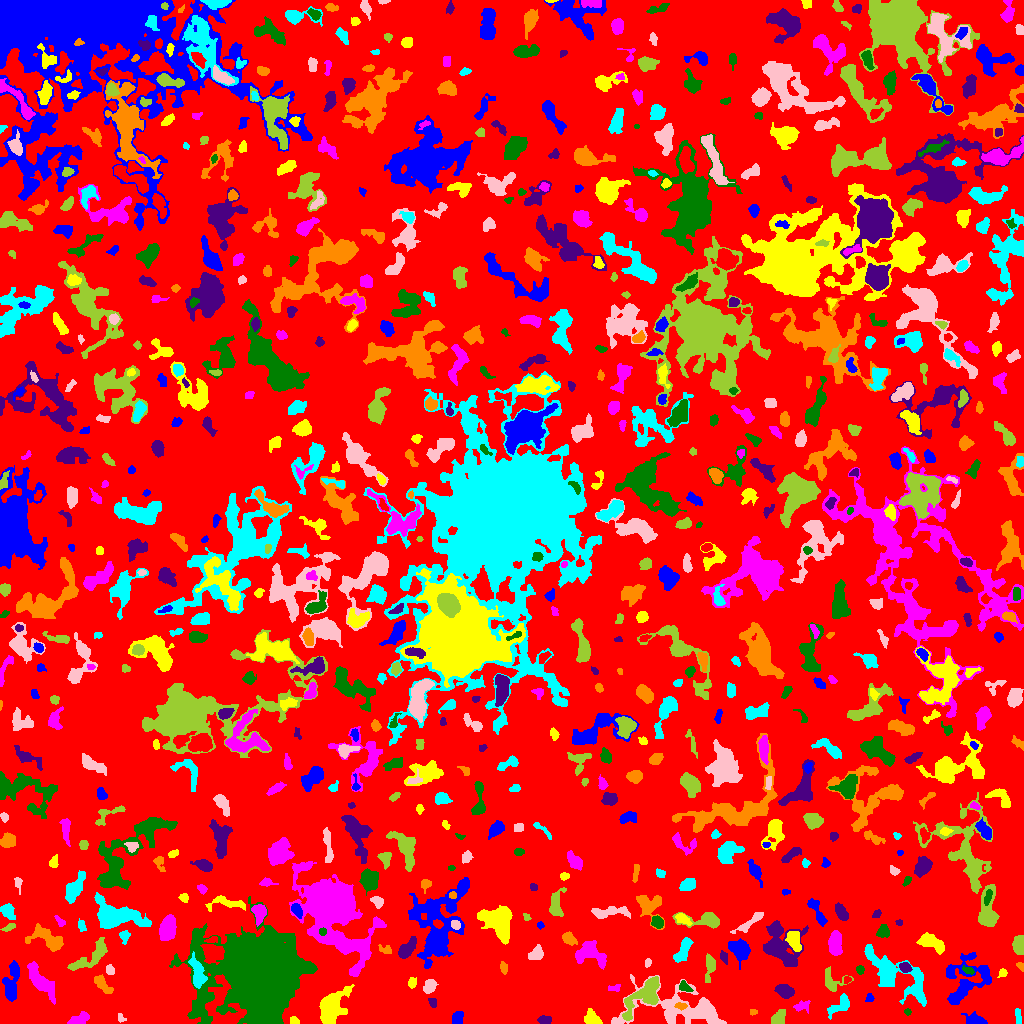

The data file committed next to this chart (first rows):
ID, X, Y, A, B, theta, total_flux, mu_max, mu_median, mu_mean, R_fwhm, R_e, R10, R90, x_start, x_end, y_start, y_end, area, greylevel
0, 517.9, 511.5, 299.4, 293.9, 1.279, 1063529, 14.0, 1.0, 1.469, 17.34, 222.2, 84.6, 365.4, 0, 1023, 0, 1023, 724038, 1.469
1, 975, 3.304, 5.306, 2.592, -0.226, 464.0, 5.0, 2.0, 2.392, 5.293, 4.297, 1.693, 6.676, 961, 987, 0, 12, 194, 5.392
2, 294.3, 2.282, 2.307, 1.831, -0.5218, 177.0, 7.0, 2.0, 2.603, 2.459, 2.394, 0.7979, 3.909, 290, 299, 0, 7, 68, 5.603
3, 79.74, 4.656, 5.383, 2.623, 0.3417, 601.0, 5.0, 3.0, 3.197, 6.817, 4.754, 1.954, 7.001, 67, 89, 0, 12, 188, 5.197
4, 199.2, 13.47, 3.173, 1.931, -0.6508, 93.0, 4.0, 0.0, 0.7561, 2.706, 2.394, 0.7979, 4.029, 191, 205, 7, 20, 123, 6.756
5, 544.5, 3.508, 3.378, 1.947, 0.006633, 319.0, 5.0, 3.0, 2.954, 4.72, 3.385, 1.382, 5.109, 537, 551, 0, 8, 108, 6.954
6, 753.6, 11.5, 1.541, 1.147, 0.0, 30.0, 2.0, 0.0, 0.6667, 2.646, 1.493, 0.5642, 2.394, 750, 757, 8, 14, 45, 4.667
7, 1018, 6.929, 4.622, 1.056, -1.424, 56.0, 1.0, 1.0, 0.6022, 4.222, 2.932, 1.262, 3.989, 1015, 1021, 0, 15, 93, 4.602
8, 121.2, 4.951, 2.54, 1.703, -0.8313, 81.0, 3.0, 1.0, 1.397, 2.459, 2.257, 0.7979, 3.827, 118, 126, 1, 10, 58, 4.397
9, 778.8, 5.751, 3.979, 2.661, 0.9463, 503.0, 6.0, 3.0, 2.81, 5.614, 4.107, 1.596, 6.383, 771, 785, 0, 14, 179, 5.81
10, 155.1, 3.132, 3.183, 1.803, -1.005, 219.0, 6.0, 2.0, 2.704, 3.478, 2.585, 0.9772, 4.26, 150, 160, 0, 12, 81, 5.704
11, 456.8, 4.413, 3.034, 2.193, 1.017, 259.0, 7.0, 2.0, 1.863, 2.877, 3.09, 0.9772, 4.918, 452, 463, 0, 12, 139, 5.863
12, 592.1, 5.576, 4.523, 3.019, -0.8635, 488.0, 6.0, 2.5, 2.515, 5.557, 4.406, 1.693, 6.723, 584, 602, 0, 15, 194, 6.515
13, 801.7, 17.19, 4.159, 2.481, 0.2537, 219.0, 4.0, 2.0, 1.659, 4.652, 3.613, 1.382, 5.698, 793, 810, 10, 23, 132, 4.659
14, 907.4, 11.52, 1.704, 1.536, -0.1482, 65.0, 3.0, 1.0, 1.477, 2.523, 2.111, 0.7979, 3.29, 904, 911, 8, 15, 44, 6.477
15, 432.6, 20.72, 2.754, 1.758, -1.246, 119.0, 3.0, 1.0, 1.608, 3.338, 2.585, 0.9772, 4.222, 428, 436, 16, 25, 74, 5.608
16, 680.8, 17.43, 2.975, 1.595, -0.002057, 181.0, 5.0, 2.0, 2.351, 3.338, 2.764, 1.128, 4.184, 674, 687, 13, 21, 77, 9.351
17, 839.8, 18.34, 7.509, 3.194, 0.6941, 602.0, 5.0, 2.0, 2.37, 5.585, 5.046, 1.954, 7.818, 827, 849, 4, 30, 254, 5.37
18, 680.3, 14.76, 28.23, 10.33, -0.0677, 5198, 9.0, 3.0, 3.369, 10.01, 12.54, 4.583, 19.96, 611, 726, 0, 49, 1543, 5.369
19, 643.6, 27.35, 13.37, 5.591, 0.763, 2369, 10.0, 3.0, 3.645, 7.611, 8.33, 3.141, 12.74, 622, 659, 3, 47, 650, 7.645
20, 593.9, 25.88, 3.459, 2.241, -1.031, 340.0, 6.0, 2.0, 2.411, 4.334, 3.478, 1.262, 5.614, 588, 600, 18, 33, 141, 6.411
21, 869.5, 25.69, 2.141, 1.948, 1.306, 115.0, 4.0, 2.0, 1.797, 3.385, 2.523, 0.9772, 3.989, 865, 874, 22, 30, 64, 4.797
22, 331.8, 16.45, 9.717, 5.612, 1.03, 2595, 9.0, 3.0, 3.697, 8.368, 8.273, 3.192, 13.11, 319, 354, 0, 39, 702, 6.697
23, 614.2, 35.84, 3.774, 1.715, 0.1766, 95.0, 3.0, 1.0, 1.25, 3.09, 2.646, 0.9772, 4.107, 608, 620, 32, 39, 76, 5.25
24, 684.4, 37.03, 3.036, 1.831, -0.8313, 265.0, 7.0, 2.0, 2.454, 3.192, 2.821, 0.9772, 4.514, 679, 693, 32, 43, 108, 7.454
25, 784.4, 32.72, 4.4, 2.825, -0.4779, 742.0, 7.0, 3.0, 3.388, 5.499, 4.442, 1.784, 7.092, 774, 794, 25, 39, 219, 6.388
26, 102.3, 39.28, 6.281, 2.349, -0.846, 438.0, 5.0, 2.0, 2.168, 4.918, 4.514, 1.693, 6.91, 94, 113, 30, 49, 202, 5.168
27, 197, 49.72, 8.2, 2.989, -1.375, 508.0, 4.0, 1.0, 1.503, 7.181, 5.441, 2.185, 8.538, 188, 207, 35, 72, 338, 7.503
28, 429.5, 36.86, 3.402, 2.514, 1.068, 461.0, 7.0, 3.0, 2.881, 4.26, 3.656, 1.382, 5.863, 423, 438, 30, 44, 160, 5.881
29, 831.5, 42, 6.235, 5.118, -0.3432, 487.0, 6.0, 2.0, 1.933, 4.297, 4.618, 1.693, 7.838, 825, 853, 32, 57, 252, 4.933
30, 847.2, 43.76, 2.04, 1.496, 1.332, 63.0, 2.0, 1.0, 1.235, 3.568, 2.185, 0.9772, 3.241, 844, 851, 40, 47, 51, 6.235
31, 11.34, 39.2, 10.05, 3.309, 1.411, 1198, 7.0, 3.0, 2.812, 6.933, 6.206, 2.326, 9.739, 2, 19, 22, 63, 426, 5.812
32, 411.8, 40.49, 2.506, 1.951, 1.282, 117.0, 3.0, 1.0, 1.36, 3.385, 2.821, 0.9772, 4.406, 408, 416, 35, 46, 86, 5.36
33, 39.88, 42.74, 10.59, 3.56, -0.9326, 1799, 9.0, 3.0, 3.548, 6.283, 6.91, 2.523, 11.42, 27, 55, 19, 62, 507, 5.548
34, 860, 53.8, 2.152, 2.061, -0.9981, 133.0, 3.0, 2.0, 1.956, 3.909, 2.764, 1.128, 4.107, 856, 864, 49, 58, 68, 4.956
35, 905, 55.99, 2.762, 2.164, -0.4065, 306.0, 7.0, 2.0, 2.732, 3.432, 3.141, 1.128, 4.983, 899, 912, 51, 61, 112, 7.732
36, 503.4, 55.67, 3.088, 1.543, -1.343, 118.0, 4.0, 1.0, 1.405, 3.478, 2.764, 0.9772, 4.334, 500, 507, 49, 62, 84, 5.405
37, 896.4, 49.66, 22.11, 7.536, -0.601, 2337, 7.0, 2.0, 1.974, 6.58, 10.34, 3.868, 17.19, 864, 926, 17, 79, 1184, 4.974
38, 110, 53.17, 2.431, 2.026, 1.522, 139.0, 4.0, 2.0, 1.695, 3.785, 2.764, 0.9772, 4.37, 106, 114, 49, 59, 82, 5.695
39, 710.9, 60.24, 3.659, 2.07, -1.365, 192.0, 3.0, 1.0, 0.9187, 4.37, 3.478, 1.382, 5.441, 705, 715, 41, 70, 209, 4.919
40, 129, 59.96, 3.041, 2.769, 0.1098, 470.0, 7.0, 3.0, 3.072, 4.583, 3.656, 1.493, 5.754, 123, 135, 54, 66, 153, 6.072
41, 965.7, 42.71, 14.87, 10.28, 0.9513, 3097, 9.0, 3.0, 3.236, 7.136, 9.966, 3.7, 15.78, 946, 991, 19, 71, 957, 5.236
42, 1003, 50.64, 2.123, 1.798, 0.6551, 137.0, 4.0, 2.0, 2.015, 3.613, 2.394, 0.9772, 3.656, 997, 1007, 46, 55, 68, 6.015
43, 589.9, 69.31, 8.705, 5.096, -0.3134, 1311, 7.0, 3.0, 2.743, 6.794, 6.747, 2.585, 10.56, 575, 606, 54, 83, 478, 5.743
44, 968.6, 53.05, 3.21, 1.583, -0.3927, 191.0, 4.0, 2.0, 2.418, 4.334, 2.821, 1.128, 4.297, 962, 974, 49, 58, 79, 6.418
45, 723.8, 66.67, 3.067, 1.833, -1.174, 156.0, 4.0, 2.0, 1.835, 3.989, 2.877, 0.9772, 4.583, 720, 727, 59, 73, 85, 4.835
46, 1020, 57.64, 2.56, 1.584, -0.9675, 96.0, 3.0, 2.0, 1.745, 3.29, 2.459, 0.9772, 3.742, 1016, 1023, 52, 61, 55, 4.745
47, 682.9, 72.79, 6.945, 2.637, 1.097, 712.0, 5.0, 3.0, 2.657, 6.77, 5.171, 2.111, 7.899, 673, 693, 61, 86, 268, 5.657
48, 647.7, 60.62, 2.391, 1.509, 1.288, 89.0, 3.0, 2.0, 1.618, 3.141, 2.459, 0.7979, 3.742, 645, 651, 56, 65, 55, 4.618
49, 92.09, 67.8, 12.36, 3.845, 0.6452, 1123, 7.0, 2.0, 2.468, 5.89, 6.408, 2.459, 10.14, 67, 107, 53, 86, 455, 5.468
50, 812.1, 61.05, 3.228, 1.468, 1.081, 99.0, 3.0, 2.0, 1.571, 3.192, 2.585, 0.9772, 4.029, 808, 816, 56, 68, 63, 4.571
51, 438.7, 97.63, 20.9, 11.13, 1.257, 9331, 17.0, 4.0, 4.433, 7.878, 13.23, 4.297, 22.58, 408, 469, 55, 146, 2105, 6.433
52, 793.5, 83.68, 4.322, 2.615, -1.228, 753.0, 10.0, 3.0, 3.112, 4.583, 4.068, 1.493, 6.652, 785, 801, 72, 92, 242, 9.112
53, 835.4, 80.01, 6.195, 2.812, 1.561, 1095, 7.0, 4.0, 3.662, 6.979, 5.293, 2.185, 8.176, 828, 842, 68, 93, 299, 6.662
54, 259.4, 53.88, 16.32, 15.69, -0.04069, 175690, 253.0, 8.0, 21.99, 9.458, 14.79, 4.82, 34.06, 169, 317, 0, 127, 7990, 23.99
55, 781.2, 76.94, 12.09, 8.787, -1.134, 3486, 10.0, 3.0, 3.666, 9.045, 9.525, 3.613, 15.56, 763, 808, 57, 103, 951, 5.666
56, 385.4, 73.75, 3.679, 2.12, -0.2808, 210.0, 4.0, 2.0, 2.234, 5.109, 3.29, 1.262, 4.918, 378, 391, 70, 79, 94, 5.234
57, 124.7, 87.37, 2.942, 2.333, 1.418, 281.0, 6.0, 2.0, 2.602, 3.827, 3.09, 1.262, 4.951, 119, 130, 79, 93, 108, 5.602
58, 536.2, 69.58, 4.016, 2.862, 0.7946, 344.0, 4.0, 2.0, 1.966, 5.997, 4.26, 1.693, 6.652, 528, 543, 64, 79, 175, 4.966
59, 1019, 79.63, 4.168, 2.51, 1.429, 962.0, 12.0, 4.0, 4.786, 5.232, 3.989, 1.596, 6.283, 1012, 1023, 69, 88, 201, 7.786
... 754 more rows
